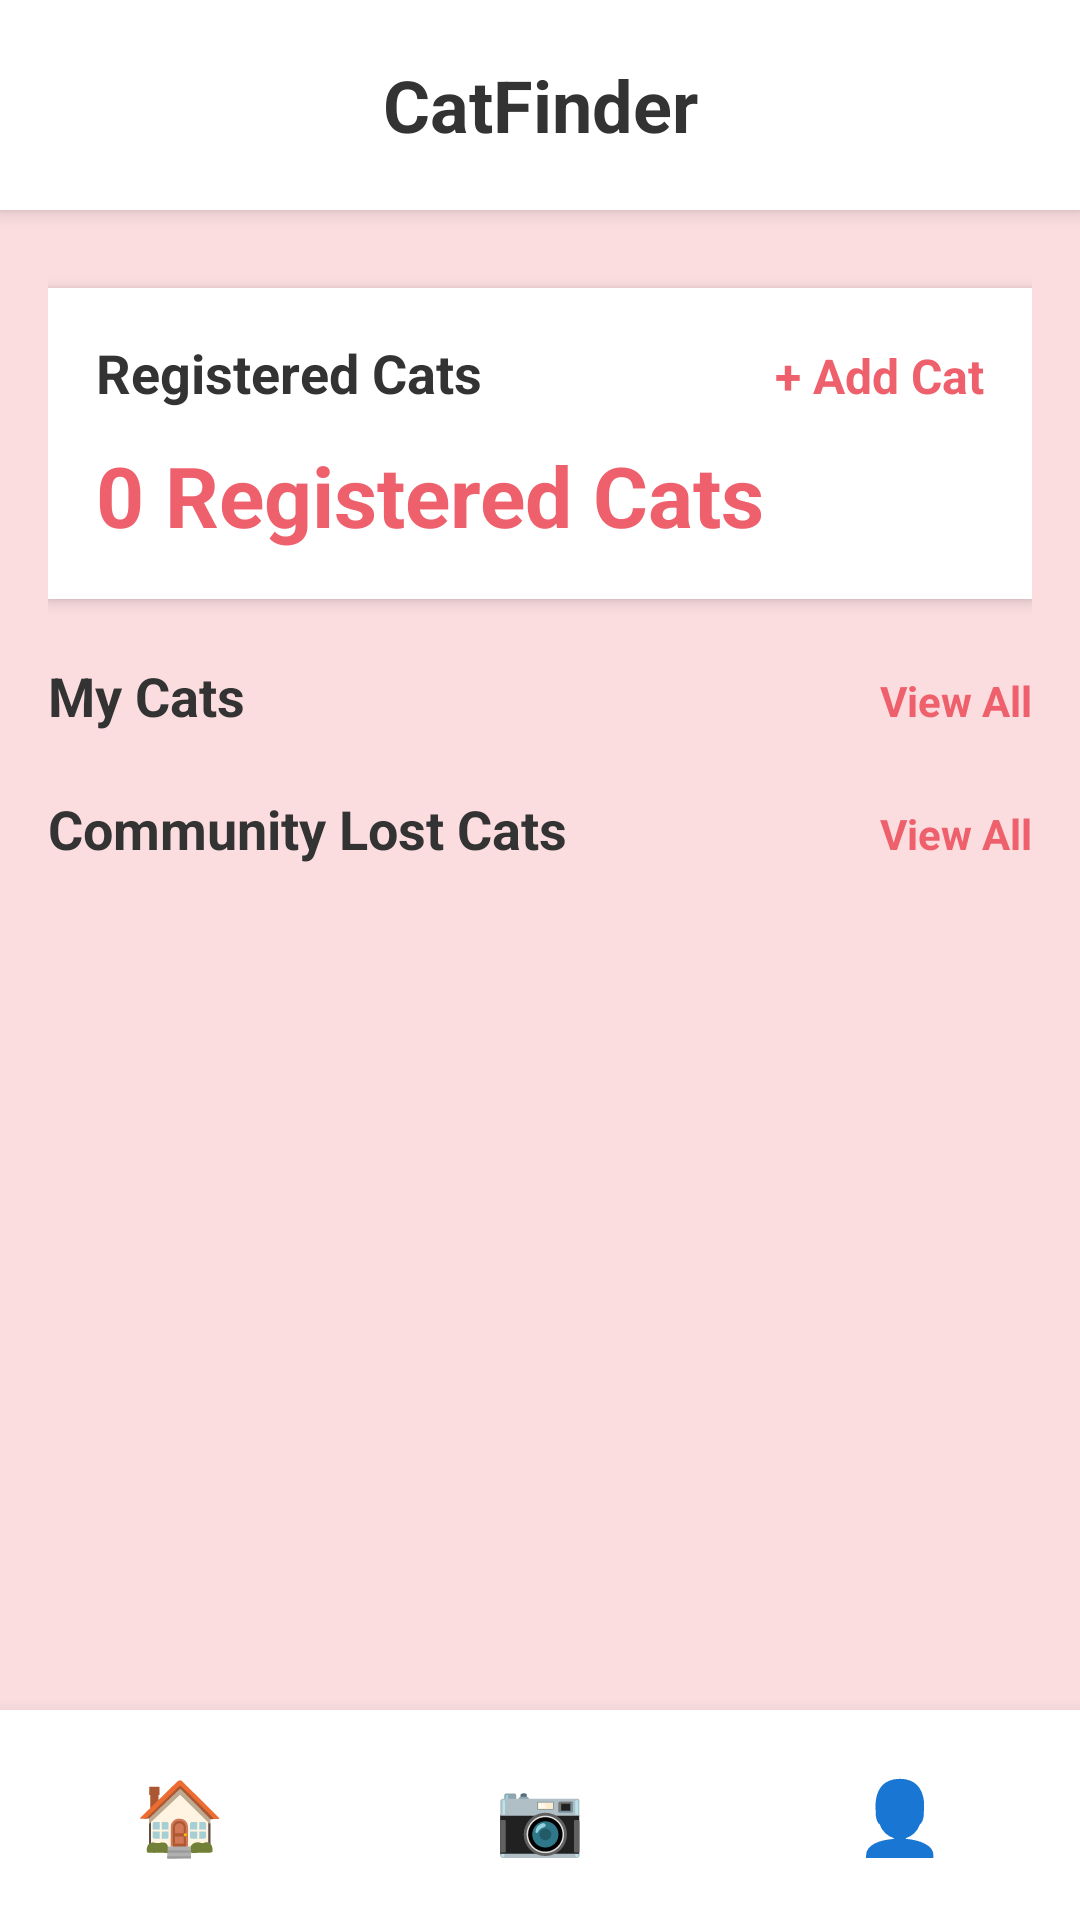

Reconstruct the res/layout file that produces this screen, plus the resources it refers to.
<!-- AndroidManifest.xml: application theme Theme.CatFinderMobileApp -->
<!-- res/layout/activity_main.xml -->
<?xml version="1.0" encoding="utf-8"?>
<LinearLayout xmlns:android="http://schemas.android.com/apk/res/android"
    xmlns:app="http://schemas.android.com/apk/res-auto"
    android:layout_width="match_parent"
    android:layout_height="match_parent"
    android:orientation="vertical"
    android:background="#FBDDDF">

    

    <LinearLayout
        android:layout_width="match_parent"
        android:layout_height="70dp"
        android:background="#FFFFFF"
        android:elevation="4dp"
        android:gravity="center_vertical"
        android:paddingHorizontal="16dp">

        <TextView
            android:layout_width="0dp"
            android:layout_height="wrap_content"
            android:layout_weight="1"
            android:gravity="center"
            android:text="CatFinder"
            android:textColor="#333333"
            android:textSize="24sp"
            android:textStyle="bold" />

    </LinearLayout>

    

    <ScrollView
        android:layout_width="match_parent"
        android:layout_height="0dp"
        android:layout_weight="1"
        android:fillViewport="true">

        <LinearLayout
            android:layout_width="match_parent"
            android:layout_height="wrap_content"
            android:orientation="vertical"
            android:padding="16dp">

            

            <LinearLayout
                android:layout_width="match_parent"
                android:layout_height="wrap_content"
                android:layout_marginTop="10dp"
                android:background="#FFFFFF"
                android:elevation="3dp"
                android:orientation="vertical"
                android:padding="16dp">

                <LinearLayout
                    android:layout_width="match_parent"
                    android:layout_height="wrap_content"
                    android:orientation="horizontal">

                    <TextView
                        android:layout_width="0dp"
                        android:layout_height="wrap_content"
                        android:layout_weight="1"
                        android:text="Registered Cats"
                        android:textColor="#333333"
                        android:textSize="18sp"
                        android:textStyle="bold" />

                    <TextView
                        android:id="@+id/btnAddCat"
                        android:layout_width="wrap_content"
                        android:layout_height="wrap_content"
                        android:clickable="true"
                        android:focusable="true"
                        android:text="+ Add Cat"
                        android:textColor="#EE616C"
                        android:textSize="16sp"
                        android:textStyle="bold" />

                </LinearLayout>

                <TextView
                    android:id="@+id/txtCatCount"
                    android:layout_width="wrap_content"
                    android:layout_height="wrap_content"
                    android:layout_marginTop="10dp"
                    android:text="0 Registered Cats"
                    android:textColor="#EE616C"
                    android:textSize="28sp"
                    android:textStyle="bold" />

            </LinearLayout>

            

            <LinearLayout
                android:layout_width="match_parent"
                android:layout_height="wrap_content"
                android:layout_marginTop="20dp"
                android:orientation="horizontal">

                <TextView
                    android:layout_width="0dp"
                    android:layout_height="wrap_content"
                    android:layout_weight="1"
                    android:text="My Cats"
                    android:textColor="#333333"
                    android:textSize="18sp"
                    android:textStyle="bold" />

                <TextView
                    android:id="@+id/btnViewMyCats"
                    android:layout_width="wrap_content"
                    android:layout_height="wrap_content"
                    android:text="View All"
                    android:textColor="#EE616C"
                    android:textStyle="bold" />

            </LinearLayout>

            <androidx.recyclerview.widget.RecyclerView
                android:id="@+id/rvMyCats"
                android:layout_width="match_parent"
                android:layout_height="wrap_content"
                android:nestedScrollingEnabled="false" />

            

            <LinearLayout
                android:layout_width="match_parent"
                android:layout_height="wrap_content"
                android:layout_marginTop="20dp"
                android:orientation="horizontal">

                <TextView
                    android:layout_width="0dp"
                    android:layout_height="wrap_content"
                    android:layout_weight="1"
                    android:text="Community Lost Cats"
                    android:textColor="#333333"
                    android:textSize="18sp"
                    android:textStyle="bold" />

                <TextView
                    android:id="@+id/btnViewLostCats"
                    android:layout_width="wrap_content"
                    android:layout_height="wrap_content"
                    android:text="View All"
                    android:textColor="#EE616C"
                    android:textStyle="bold" />

            </LinearLayout>

            <androidx.recyclerview.widget.RecyclerView
                android:id="@+id/rvLostCats"
                android:layout_width="match_parent"
                android:layout_height="wrap_content"
                android:nestedScrollingEnabled="false" />

        </LinearLayout>

    </ScrollView>

    

    <LinearLayout
        android:layout_width="match_parent"
        android:layout_height="70dp"
        android:background="#FFFFFF"
        android:elevation="10dp"
        android:orientation="horizontal">

        <TextView
            android:id="@+id/navHome"
            android:layout_width="0dp"
            android:layout_height="match_parent"
            android:layout_weight="1"
            android:gravity="center"
            android:text="🏠"
            android:textColor="#EE616C"
            android:textSize="24sp" />

        <TextView
            android:id="@+id/navQR"
            android:layout_width="0dp"
            android:layout_height="match_parent"
            android:layout_weight="1"
            android:gravity="center"
            android:text="📷"
            android:textColor="#9D9D9D"
            android:textSize="24sp" />

        <TextView
            android:id="@+id/navProfile"
            android:layout_width="0dp"
            android:layout_height="match_parent"
            android:layout_weight="1"
            android:gravity="center"
            android:text="👤"
            android:textColor="#9D9D9D"
            android:textSize="24sp" />

    </LinearLayout>

</LinearLayout>
<!-- resources referenced by this layout -->
<resources>
  <style name="Theme.CatFinderMobileApp" parent="Base.Theme.CatFinderMobileApp" />
  <style name="Base.Theme.CatFinderMobileApp" parent="Theme.Material3.DayNight.NoActionBar">
          
          
      </style>
</resources>
